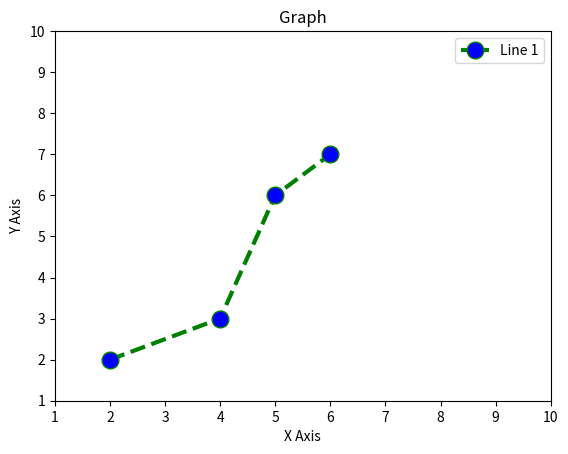

The script that saved this image:
import matplotlib.pyplot as plt

x1 = [2, 4, 5, 6]
y1 = [2, 3, 6, 7]

plt.plot(x1, y1, color="green", linestyle="dashed", linewidth="3", marker="o", markerfacecolor="blue", markersize=12, label="Line 1")

plt.xlim(1,10)
plt.ylim(1,10)

x2 = [1, 2, 3, 4]
y2 = [1, 2, 3, 4]

# plt.plot(x2, y2, label="Line 2")

plt.xlabel("X Axis")
plt.ylabel("Y Axis")

plt.title("Graph")

plt.legend()

plt.show()
